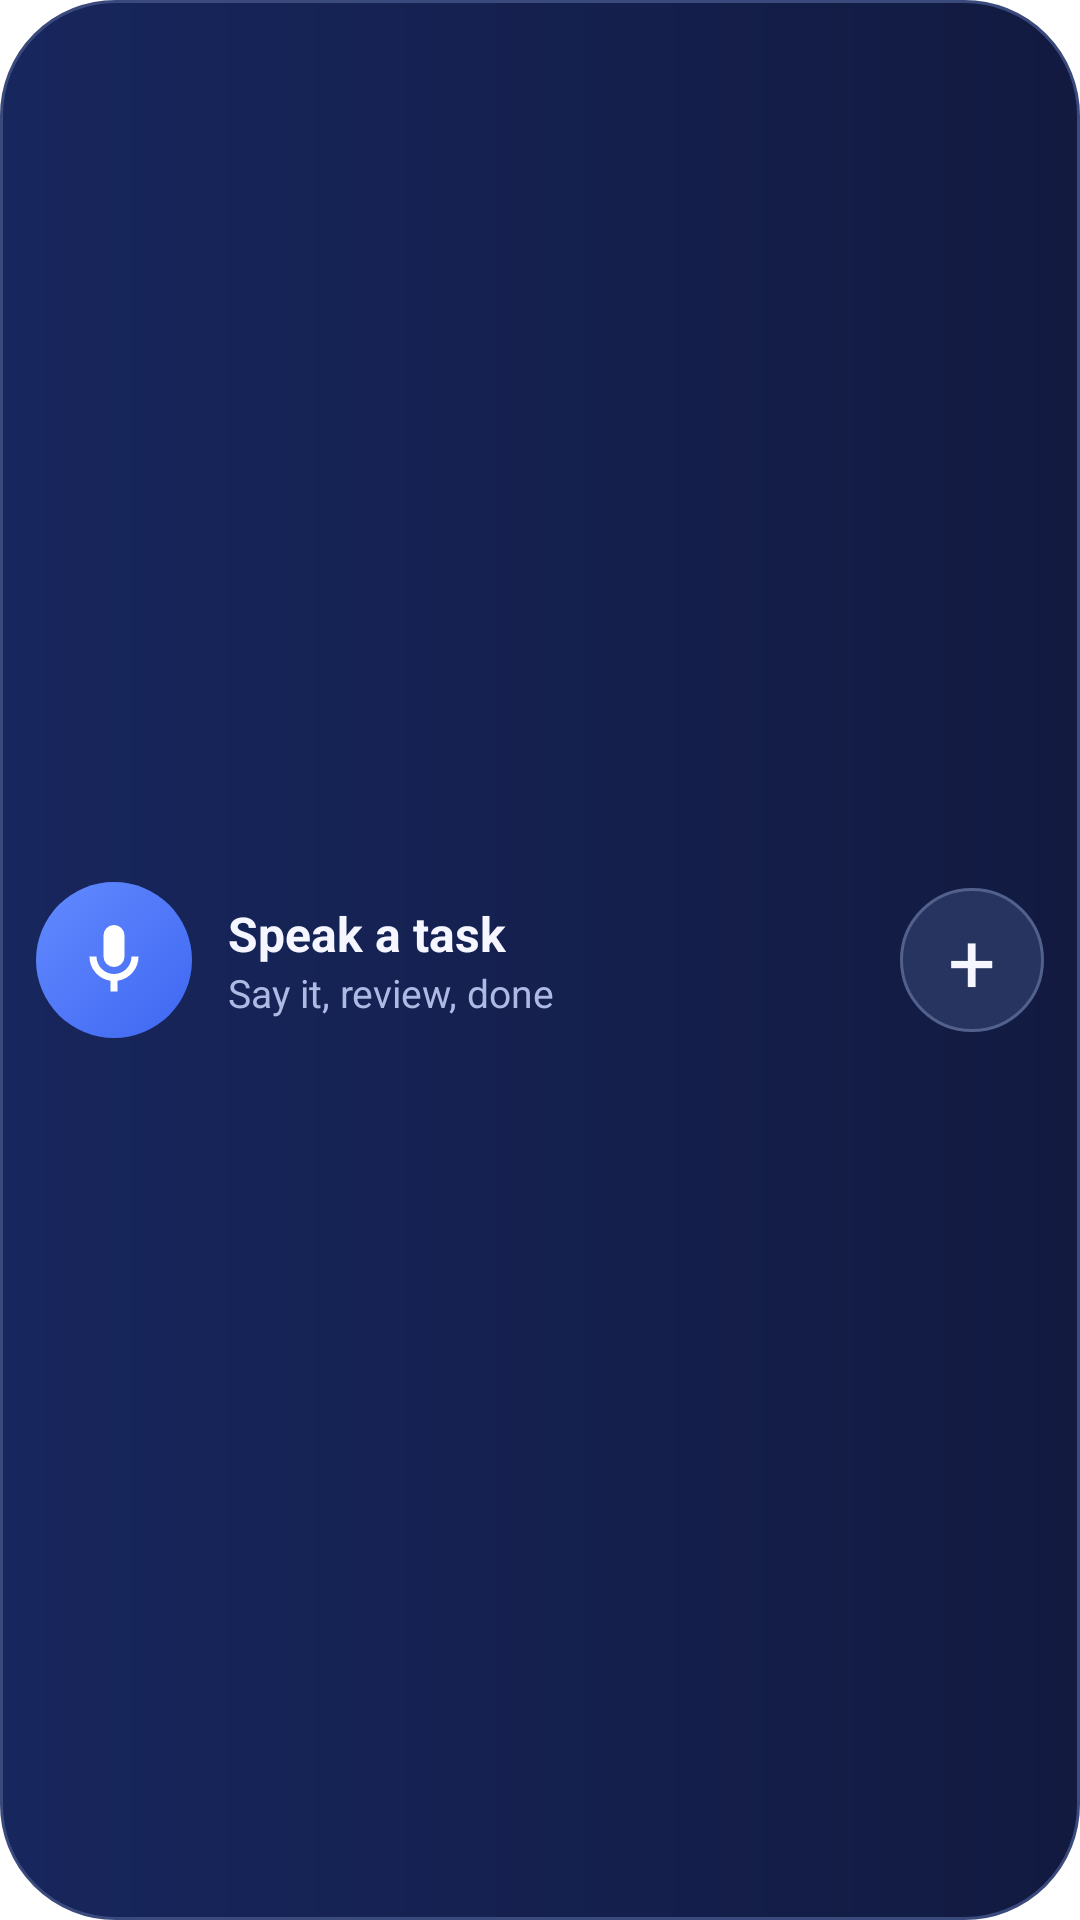

Android layout source for this screen:
<!-- AndroidManifest.xml: application theme Theme.TaskSync -->
<!-- res/layout/widget_voice.xml -->
<?xml version="1.0" encoding="utf-8"?>
<LinearLayout xmlns:android="http://schemas.android.com/apk/res/android"
    android:id="@+id/widget_voice_root"
    android:layout_width="match_parent"
    android:layout_height="match_parent"
    android:background="@drawable/widget_voice_background"
    android:gravity="center_vertical"
    android:orientation="horizontal"
    android:paddingStart="12dp"
    android:paddingEnd="12dp">

    <FrameLayout
        android:id="@+id/widget_voice_microphone"
        android:layout_width="52dp"
        android:layout_height="52dp"
        android:background="@drawable/widget_voice_mic_circle"
        android:contentDescription="Speak a task">
        <ImageView
            android:layout_width="28dp"
            android:layout_height="28dp"
            android:layout_gravity="center"
            android:contentDescription=""
            android:src="@drawable/ic_widget_microphone" />
    </FrameLayout>

    <LinearLayout
        android:id="@+id/widget_voice_copy"
        android:layout_width="0dp"
        android:layout_height="wrap_content"
        android:layout_marginStart="12dp"
        android:layout_weight="1"
        android:orientation="vertical">
        <TextView
            android:layout_width="match_parent"
            android:layout_height="wrap_content"
            android:text="Speak a task"
            android:textColor="#F5F6FF"
            android:textSize="16sp"
            android:textStyle="bold" />
        <TextView
            android:layout_width="match_parent"
            android:layout_height="wrap_content"
            android:text="Say it, review, done"
            android:textColor="#AEB9E4"
            android:textSize="13sp" />
    </LinearLayout>

    <TextView
        android:id="@+id/widget_voice_add"
        android:layout_width="48dp"
        android:layout_height="48dp"
        android:layout_marginStart="8dp"
        android:background="@drawable/widget_voice_add_circle"
        android:contentDescription="Start voice capture"
        android:gravity="center"
        android:text="+"
        android:textColor="#F5F6FF"
        android:textSize="28sp"
        android:textStyle="normal" />
</LinearLayout>
<!-- resources referenced by this layout -->
<resources>
  <!-- drawable ic_widget_microphone (drawable) -->
  <vector xmlns:android="http://schemas.android.com/apk/res/android"
      android:width="28dp"
      android:height="28dp"
      android:viewportWidth="24"
      android:viewportHeight="24">
      <path
          android:fillColor="#FFFFFFFF"
          android:pathData="M12,14a3,3 0,0 0,3 -3L15,5a3,3 0,0 0,-6 0v6a3,3 0,0 0,3 3zM17,11a5,5 0,0 1,-10 0L5,11a7,7 0,0 0,6 6.93L11,21h2v-3.07A7,7 0,0 0,19 11z" />
  </vector>
  <!-- drawable widget_voice_add_circle (drawable) -->
  <shape xmlns:android="http://schemas.android.com/apk/res/android" android:shape="oval">
      <solid android:color="#27345F" />
      <stroke android:width="1dp" android:color="#52618C" />
  </shape>
  <!-- drawable widget_voice_background (drawable) -->
  <shape xmlns:android="http://schemas.android.com/apk/res/android" android:shape="rectangle">
      <gradient android:angle="0" android:startColor="#17265D" android:endColor="#121A40" />
      <corners android:radius="38dp" />
      <stroke android:width="1dp" android:color="#3B4A7C" />
  </shape>
  <!-- drawable widget_voice_mic_circle (drawable) -->
  <shape xmlns:android="http://schemas.android.com/apk/res/android" android:shape="oval">
      <gradient android:angle="315" android:startColor="#628AFF" android:endColor="#3F67F2" />
  </shape>
  <style name="Theme.TaskSync" parent="Theme.MaterialComponents.DayNight.DarkActionBar">
          
          <item name="colorPrimary">@color/purple_500</item>
          <item name="colorPrimaryVariant">@color/purple_700</item>
          <item name="colorOnPrimary">@color/white</item>
          
          <item name="colorSecondary">@color/teal_200</item>
          <item name="colorSecondaryVariant">@color/teal_700</item>
          <item name="colorOnSecondary">@color/black</item>
          
          <item name="android:statusBarColor">?attr/colorPrimaryVariant</item>
          
      </style>
  <!-- not gathered from this repository: default colours our renderer supplied (Android Studio template values) -->
  <color name="purple_500">#FF6200EE</color>
  <color name="purple_700">#FF3700B3</color>
  <color name="teal_200">#FF03DAC5</color>
  <color name="teal_700">#FF018786</color>
  <color name="black">#FF000000</color>
  <color name="white">#FFFFFFFF</color>
</resources>
